Run: headless pygame with SDL's dummy video driver; simulated clock (each Clock.tick advances the game by its frame time, no real sleeping); random seed 0; keys injected as events and as key.get_pressed() state; mouse plan: one left click at the window centre at the start of phase 2, then a move to the lower-right quarter at the start of phase 3.
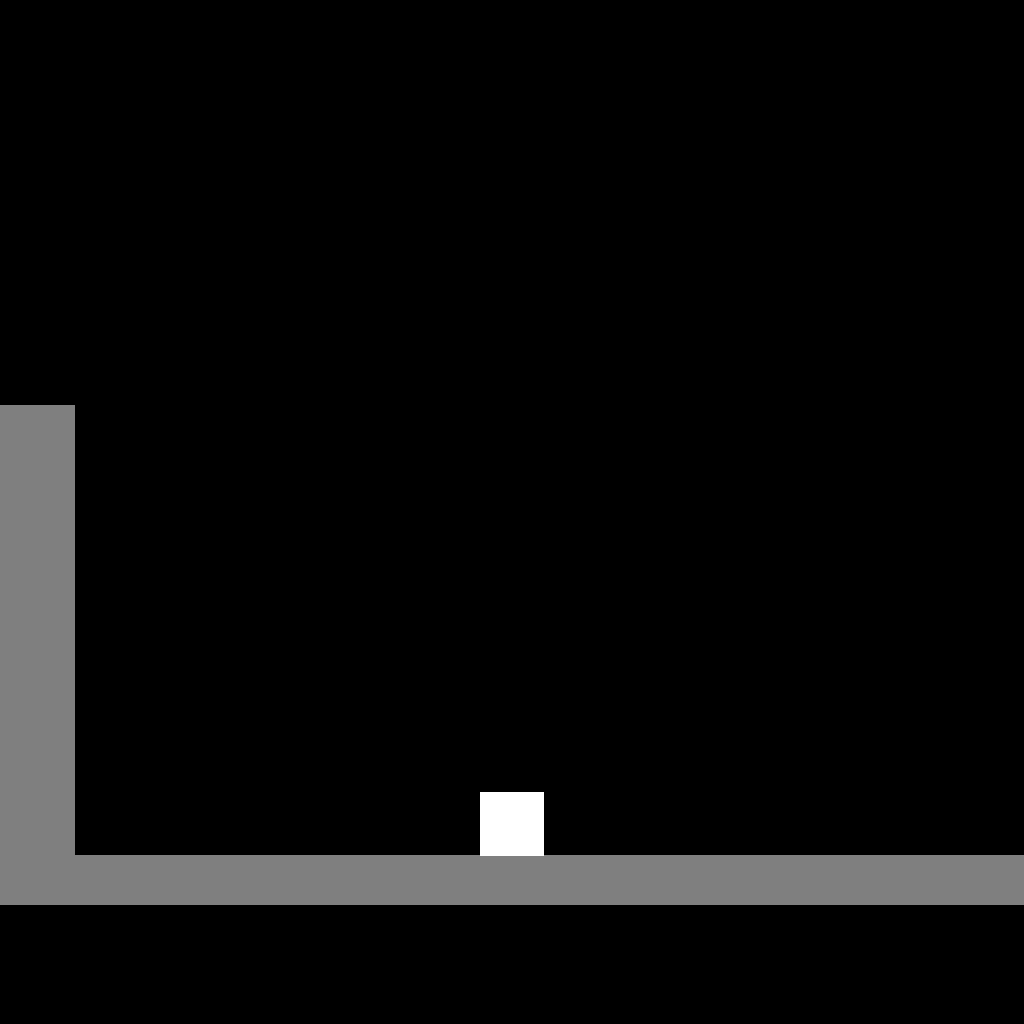
Frame 1 of 4 · flips 1–60 · no input
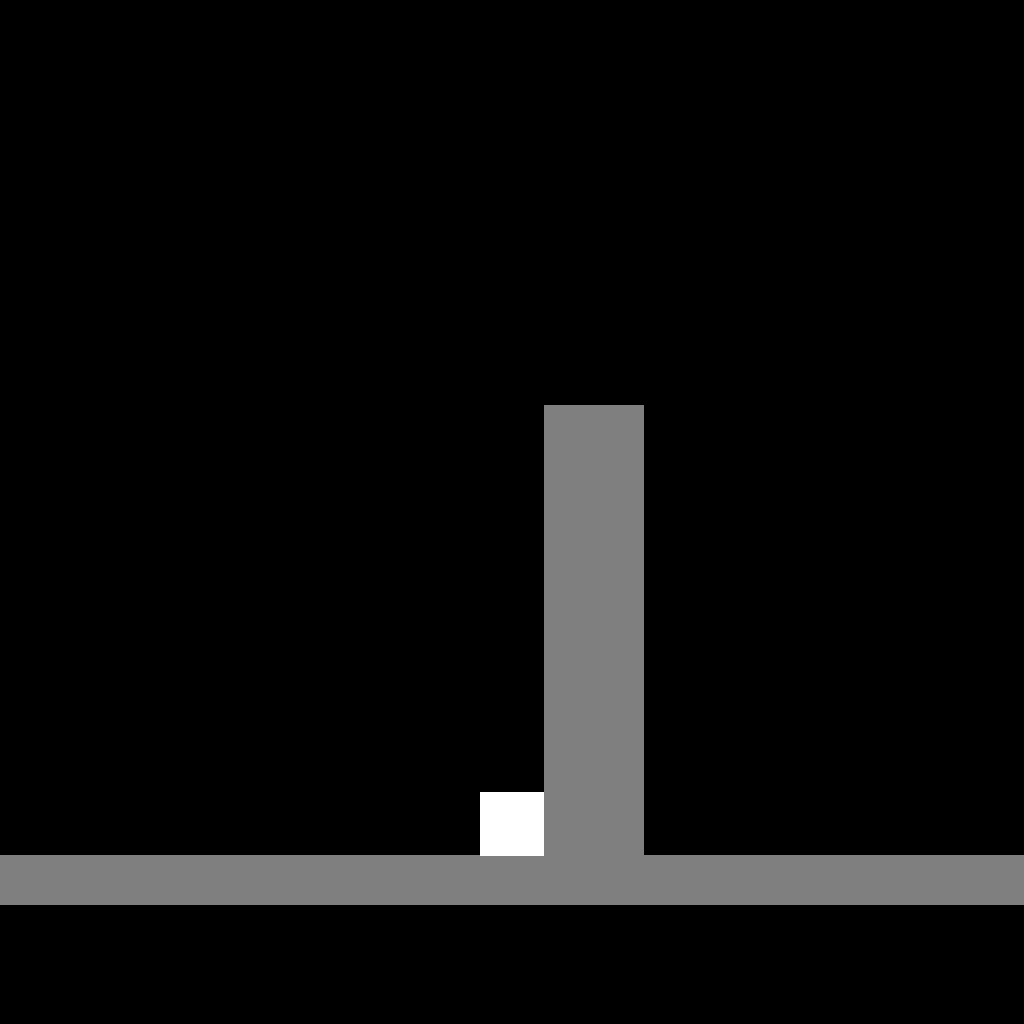
Frame 2 of 4 · flips 61–180 · clicked the window centre · tapped SPACE, RETURN · held RIGHT (→), D
Frame 3 of 4 · flips 181–300 · moved the mouse to the lower-right quarter · held DOWN (↓), S · screen unchanged from frame 2, image omitted
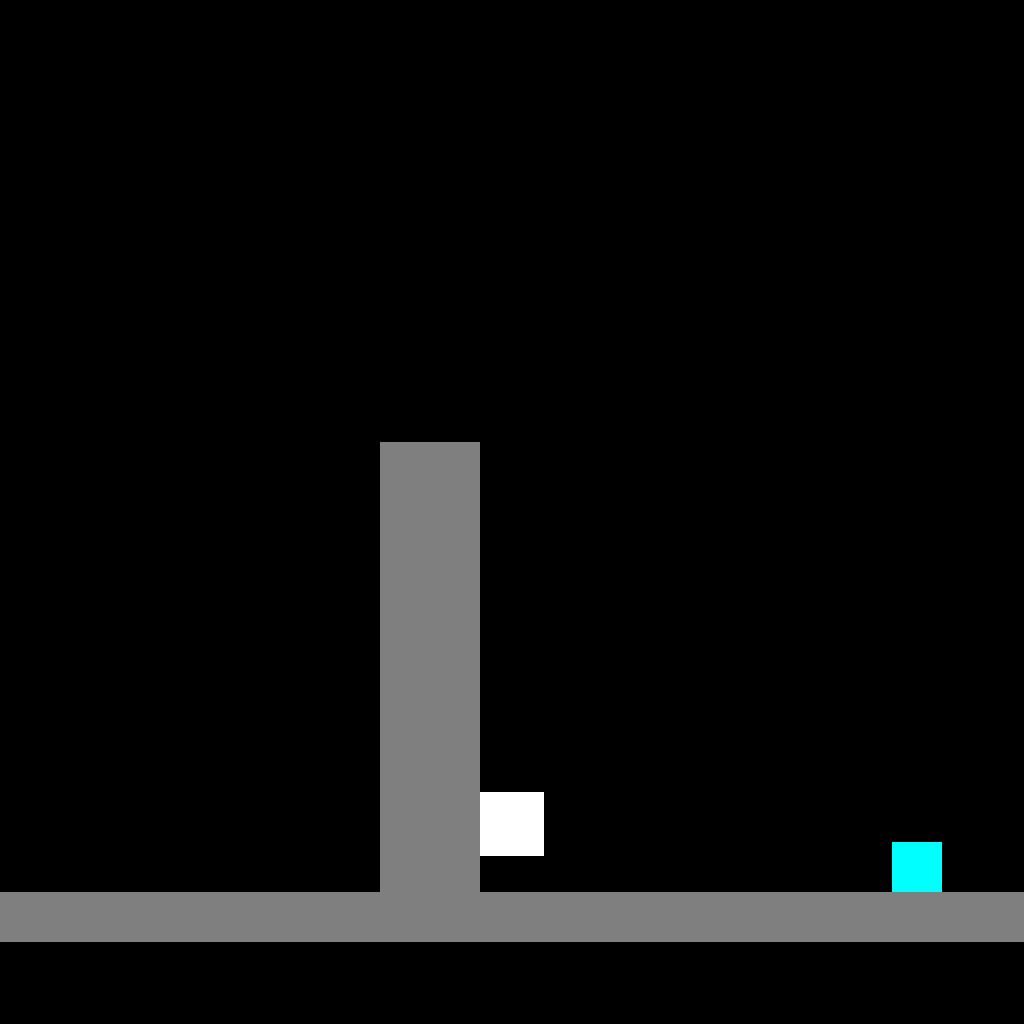
Frame 4 of 4 · flips 301–420 · held LEFT (←), A, UP (↑), W

The pygame program that drew these frames:

import sys
import random
import pygame as pg

WIDTH = 1024
HEIGHT = 1024
CAMERA_POS = (WIDTH // 2, HEIGHT - 200)

dynamic_rect_lst = []

class Player(pg.sprite.Sprite):
    
    size = (64, 64)
    
    move_dict = {
        pg.K_LEFT: (-1, 0),
        pg.K_a: (-1, 0),
        pg.K_RIGHT: (1, 0),
        pg.K_d: (1, 0),
        pg.K_UP: (0, -1),
        pg.K_SPACE: (0, -1)
        
    }
    
    

    def __init__(self, pos: tuple[int, int]):
        super().__init__()
        self.image = pg.Surface(__class__.size)
        self.image.fill((255, 255, 255))
        self.rect = self.image.get_rect()
        self.rect.center = pos
        # self.gravity_vel = 5
        # self.jump_power = 256
        # self.is_ground = False
        self.box_timer = 0
        self.curve_timer = 0
        self.my_timer = 0
        self.vel_explode = [0,0]
        self.is_predict = False
        self.is_pre_predict = False
        
        
        #Kodai marge
        self.gravity_acc = 1
        self.walk_acc = 2
        self.walk_vel_max = 20
        self.jump_init_vel = 20
        self.is_grounded = False
        self.acc = [0, 0]
        self.vel = [0, 0]

    def update(self, key_lst: dict):
        self.my_timer += 1
        self.update_box(key_lst)
        self.update_bomb(key_lst)
        self.update_throw_predict(key_lst)
        self.update_explode_blast()
        
        
        self.acc = [0, 0]
        for d in __class__.move_dict:
            if key_lst[d]:
                self.acc[0] += self.walk_acc * self.move_dict[d][0]
                if self.is_grounded:
                    self.vel[1] = self.jump_init_vel * self.move_dict[d][1]
                    if self.vel[1] < 0:
                        self.is_grounded = False

        if not self.is_grounded:
            self.acc[1] += self.gravity_acc

        self.vel[0] += self.acc[0]
        if self.vel[0] < -self.walk_vel_max:
            self.vel[0] = -self.walk_vel_max
        elif self.vel[0] > self.walk_vel_max:
            self.vel[0] = self.walk_vel_max
        self.vel[1] += self.acc[1]
        """
        for d in __class__.move_dict:
            if key_lst[d]:
                self.rect.x += self.move_dict[d][0] * 3
                if self.is_ground:
                    self.rect.y += self.move_dict[d][1] * self.jump_power
                    if self.move_dict[d][1] < 0:
                        self.is_ground = False

        if not self.is_ground:
            self.rect.y += self.gravity_vel
"""
    
    def update_box(self,key_lst: dict):
        """
        Press mouse Left
        box throw 
        """        
        
        #次に投げれるようになるまでのフレーム数
        if self.my_timer - self.box_timer < 30:
            return
        
        
        pg.event.get()
        if pg.mouse.get_pressed()[0]:
            self.box_timer = self.my_timer
            throw_arg = [0,0]
            mouse_pos = list(pg.mouse.get_pos())
            player_pos = list(self.rect.center)
            throw_arg[0] = (mouse_pos[0] - player_pos[0])/15
            throw_arg[1] = (mouse_pos[1] - player_pos[1])/15
            #print(throw_arg)
            Box((self.rect.centerx,self.rect.centery - 10),tuple(throw_arg),power=2.0)
            
            
            
    def update_bomb(self,key_lst: dict):
        """
        Press mouse Riglt
        bomb throw 
        """        
        
        #次に投げれるようになるまでのフレーム数
        if self.my_timer - self.box_timer < 30:
            return
        
        
        pg.event.get()
        if pg.mouse.get_pressed()[2]:
            self.box_timer = self.my_timer
            throw_arg = [0,0]
            mouse_pos = list(pg.mouse.get_pos())
            player_pos = list(self.rect.center)
            throw_arg[0] = (mouse_pos[0] - player_pos[0])/15
            throw_arg[1] = (mouse_pos[1] - player_pos[1])/15
            #print(throw_arg)
            Bomb(self.rect.center,tuple(throw_arg),power=2.0)
            
    def update_throw_predict(self,key_lst: dict):
        """
        Press Shift
        draw throw curve 
        """        
        
        
        pg.event.get()
        #CTRLで予測線
        if (key_lst[pg.K_RCTRL]):
            if not self.is_pre_predict:
                self.is_predict = not self.is_predict
                self.is_pre_predict = True
        else:
            self.is_pre_predict = False
        
        #次に投げれるようになるまでのフレーム数
        if self.my_timer - self.curve_timer < 10:
            return
        
        if self.is_predict:
            self.curve_timer = self.my_timer
            throw_arg = [0,0]
            mouse_pos = list(pg.mouse.get_pos())
            player_pos = list(self.rect.center)
            throw_arg[0] = (mouse_pos[0] - player_pos[0])/15
            throw_arg[1] = (mouse_pos[1] - player_pos[1])/15
            #print(throw_arg)
            Throw_predict(self.rect.center,tuple(throw_arg),power=2.0)
            #Bomb(self.rect.center,tuple(throw_arg),power=2.0)
            
    def update_explode_blast(self):
        pass
        #self.vel[0] += self.vel_explode[0]
        #self.vel[1] += self.vel_explode[1]
        #if self.is_grounded:
        #    self.vel_explode = [0,0]
        #else:
            #if self.vel_explode != [0,0]:
                #self.vel_explode[1] += 1
                #print(self.vel_explode)
    
    def set_vel_explode(self,vx,vy):
        self.vel_explode = [vx,vy]
    
    def set_vel(self, vx: float = None, vy: float = None):
        if vx is not None:
            self.vel[0] = vx
        if vy is not None:
            self.vel[1] = vy
        
class Block(pg.sprite.Sprite):
    size =  (50, 50)

    def __init__(self, pos: tuple[int, int]):
        super().__init__()
        self.image = pg.Surface(__class__.size)
        self.image.fill((127, 127, 127))
        self.rect = self.image.get_rect()
        self.rect.center = pos
     
     
            
class Box(pg.sprite.Sprite):
    """
    playerがなげるBoxClassです
    """
    boxes = pg.sprite.Group()
    def __init__(self, pos: tuple[int, int],vel:tuple[float,float],power:float=5):
        global dynamic_rect_lst
        super().__init__()
        self.image = pg.Surface((50, 50))
        self.image.fill((0, 255, 255))
        self.rect = self.image.get_rect()
        self.rect.center = pos
        self.gravity_val = 1
        self.life = 0
        self.is_ground = False
        self.vel = list(vel)
        self.acc = [0,0]
        self.acc = [0,self.gravity_val]
        __class__.boxes.add(self)
        dynamic_rect_lst.append(self.rect)
        

    def update(self):
        
        self.life += 1
        if self.life > 6000:
            self.kill()
        self.vel[0] += self.acc[0]
        self.vel[1] += self.acc[1]
        
        
        
        if self.is_ground:
            self.vel[1] = 0
            self.vel[0] = 0
        
        self.rect.x += self.vel[0]
        self.rect.y += self.vel[1]
        
    def set_vel(self,vx,vy):
        self.vel[1] = vy
        self.vel[0] = vx
    
    def is_moving(self):
        #[0,0]でないならFalse
        return not self.vel == [0,0]
    
        

class Bomb(pg.sprite.Sprite):
    """
    playerがなげるBombClassです
    """
    bombs = pg.sprite.Group()
    def __init__(self, pos: tuple[int, int],vel:tuple[float,float],power:float=5):
        global dynamic_rect_lst
        super().__init__()
        self.image = pg.Surface((30, 30))
        self.image.fill((255, 128, 0))
        self.rect = self.image.get_rect()
        #self.image.set_alpha(128)
        self.rect.center = pos
        self.gravity_val = 1
        self.life = 0
        self.is_ground = False
        self.vel = list(vel)
        self.acc = [0,0]
        self.acc = [0,self.gravity_val]
        __class__.bombs.add(self)
        dynamic_rect_lst.append(self.rect)

    def update(self):
        life_max = 180
        self.life += 1
        
        #自動で消えるまでの時間
        if self.life >= life_max:
            Explode(self.rect.center)
            self.kill()
            
        #爆発までの時間を色で表現
        #self.image.fill((int((255 - 255*self.life/life_max +2 )), max(0,128 - self.life),0 ))
        #print(int(255*self.life/life_max))
        self.image.fill((255 - 128*int((self.life/life_max/120)), 128 * (1 - self.life/life_max), 255 * (self.life/life_max)**2))
        
        self.vel[0] += self.acc[0]
        self.vel[1] += self.acc[1]
        
        
        
        if self.is_ground:
            self.vel[1] = 0
            self.vel[0] = 0
        
        self.rect.x += self.vel[0]
        self.rect.y += self.vel[1]
        
    def set_vel(self,vx,vy):
        self.vel[1] = vy
        self.vel[0] = vx
        
class Explode(pg.sprite.Sprite):
    """
    Bombが爆発した時に呼び出されるExplodeClassです
    """
    explodes = pg.sprite.Group()
    def __init__(self, pos: tuple[int, int],power:float=7):
        global dynamic_rect_lst
        super().__init__()
        rad = power * 16
        self.image = pg.Surface((rad, rad))
        self.image.fill((200, 0, 0))
        pg.draw.circle(self.image, (200, 0, 0), (rad, rad), rad)
        self.image.set_colorkey((255, 255, 255))
        self.image.set_alpha(128)
        self.rect = self.image.get_rect()
        self.rect.center = pos
        self.life = 0
        __class__.explodes.add(self)
        dynamic_rect_lst.append(self.rect)

    def update(self):
        self.life += 1
        #自動で消えるまでの時間
        if self.life > 12:
            self.kill()
          

class Throw_predict(pg.sprite.Sprite):
    """
    playerがなげるものの予測線Classです
    """
    predicts = pg.sprite.Group()
    def __init__(self, pos: tuple[int, int],vel:tuple[float,float],power:float=5):
        global dynamic_rect_lst
        super().__init__()
        self.image = pg.Surface((15, 15))
        self.image.fill((255, 200, 255))
        self.rect = self.image.get_rect()
        self.rect.center = pos
        self.gravity_val = 1
        self.life = 0
        self.vel = list(vel)
        self.acc = [0,0]
        self.acc = [0,self.gravity_val]
        __class__.predicts.add(self)
        dynamic_rect_lst.append(self.rect)

    def update(self):
        
        self.life += 1
        #自動で消えるまでの時間
        if self.life > 20:
            self.kill()
        self.vel[0] += self.acc[0]
        self.vel[1] += self.acc[1]
        
        self.rect.x += self.vel[0]
        self.rect.y += self.vel[1]
        
    def set_vel(self,vx,vy):
        self.vel[1] = vy
        self.vel[0] = vx
        
def main():
    pg.display.set_caption("proto")
    screen = pg.display.set_mode((WIDTH, HEIGHT))
    bg_img = pg.Surface((WIDTH, HEIGHT))
    bg_img.fill((0, 0, 0))

    global dynamic_rect_lst
    dynamic_rect_lst.append(bg_img.get_rect())

    player = Player(CAMERA_POS)
    
    blocks = pg.sprite.Group()
    for i in range(-WIDTH, WIDTH):
        blocks.add(Block((i * Block.size[0], HEIGHT)))
    for i in range(10):
        for j in range(10):
            blocks.add(Block((i * 2000, HEIGHT - j * Block.size[1])))
            blocks.add(Block((i * 2000 + Block.size[0], HEIGHT - j * Block.size[1])))
    for b in blocks:
        dynamic_rect_lst.append(b.rect)
    
    tmr = 0
    clock = pg.time.Clock()
    while True:
        for event in pg.event.get():
            if event.type == pg.QUIT:
                return 0
        

        key_lst = pg.key.get_pressed()
        
        player.update(key_lst)
        
                    
        #Box
        Box.boxes.update()
        #Bomb
        Bomb.bombs.update()
        #Explode
        Explode.explodes.update()
        #predict
        Throw_predict.predicts.update()
        
        #player.is_ground = False
        
        
        
        # スクロール
        for r in dynamic_rect_lst:
            r.x -= int(player.vel[0])
            if not player.is_grounded:
                r.y -= int(player.vel[1])

        
        #毎フレーム落下するとして初期化
        for i in Box.boxes:
            i.is_ground = False
        
        #Boxの接地判定
        collide_lst = pg.sprite.groupcollide(Box.boxes, blocks, False,False)
        #print(collide_lst)
        for obj,collide_lst_2 in collide_lst.items():
            if True:
                for obj2 in collide_lst_2:
                    
                    #y軸
                    if obj.rect.centery < obj2.rect.top and obj.vel[1] >= 0:
                        obj.is_ground = True
                        obj.rect.centery -= (obj.rect.bottom - obj2.rect.top)
                        break
                    else:
                        pass
                        #obj2.is_ground = False
                        
                    #x軸方向の当たり判定
                    if not obj.is_ground:
                        if obj.rect.right > obj2.rect.left and obj.vel[0] > 0:
                            obj.rect.centerx -= (obj.rect.right - obj2.rect.left) 
                            obj.vel[0] = 0
                        elif obj.rect.left < obj2.rect.right and obj.vel[0] < 0:
                            obj.rect.centerx += (obj2.rect.right - obj.rect.left)
                            obj.vel[0] = 0
        
        #for i in collide_lst:
        #    i.is_ground = True
            
        
        #Bombの接地判定
        collide_lst = pg.sprite.groupcollide(Bomb.bombs, blocks, False,False)
        for i in collide_lst:
            i.is_ground = True
        
        #Box同士の衝突判定
        collide_lst = pg.sprite.groupcollide(Box.boxes, Box.boxes, False,False)
    
        for obj,collide_lst_2 in collide_lst.items():
            if len(collide_lst_2) > 1:
                for obj2 in collide_lst_2:
                    if not obj is obj2:
                        
                        #y軸
                        if obj.rect.centery < obj2.rect.top and obj.vel[1] > obj.vel[0]:
                            obj.is_ground = True
                            obj.rect.centery -= (obj.rect.bottom - obj2.rect.top)
                            obj.vel[1] = 0
                            break
                        else:
                            obj2.is_ground = False
                            
                        #x軸方向の当たり判定
                        if not obj.is_ground:
                            if obj.rect.right > obj2.rect.left and obj.vel[0] > 0:
                                obj.rect.centerx -= (obj.rect.right - obj2.rect.left) 
                                obj.vel[0] = 0
                            elif obj.rect.left < obj2.rect.right and obj.vel[0] < 0:
                                obj.rect.centerx += (obj2.rect.right - obj.rect.left)
                                obj.vel[0] = 0
        
    
        
        """if len(collide_lst) > 0:
            for b in collide_lst:
                if b.life > 60:
                    if player.rect.top < b.rect.bottom:
                        player.rect.top = b.rect.bottom
                    if player.rect.bottom > b.rect.top:
                        player.rect.bottom = b.rect.top
                        player.is_ground = True"""
        #BombとBoxのCollide
        collide_lst = pg.sprite.groupcollide(Bomb.bombs, Box.boxes, False,False)
        for bomb in collide_lst:
            bomb.set_vel(0,0)
            bomb.is_ground = True
        #Bombによって召喚されたExplodeとBoxのCollide
        collide_lst = pg.sprite.groupcollide(Explode.explodes, Box.boxes, False,False)
        for key,items in collide_lst.items():
            for item in items:
                throw_arg = [0,0]
                item_pos = list(item.rect.center)
                key_pos = list(key.rect.center)
                power_border = 4
                throw_arg[0] = -(key_pos[0] - item_pos[0])/power_border + 0.001
                throw_arg[1] = -(key_pos[1] - item_pos[1])/power_border + 0.001
                #print(throw_arg)
                item.vel[0] += throw_arg[0]
                item.vel[1] += throw_arg[1]
        
        
        #ExplodeとPlayerの当たり判定　あたると吹っ飛ぶ
        collide_lst = pg.sprite.spritecollide(player,Explode.explodes, False,False)
        for explode in collide_lst:
            
            throw_arg = [0,0]
            explode_pos = list(explode.rect.center)
            player_pos = list(player.rect.center)
            power_border = 4
            throw_arg[0] = -(explode_pos[0] - player_pos[0])/power_border + 0.001
            throw_arg[1] = -(explode_pos[1] - player_pos[1])/power_border + 0.001
            #print(throw_arg)
            player.vel[0] += throw_arg[0]
            player.vel[1] += throw_arg[1]
    
        #予測線の接地判定
        collide_lst = pg.sprite.groupcollide(Throw_predict.predicts, blocks, True,False)
        
        # # Playerとブロックの衝突判定
        # collide_lst = pg.sprite.spritecollide(player, blocks, False)
        # if len(collide_lst) == 0:
        #     player.is_ground = False
        #     pass
        # else:
        #     for b in collide_lst:
        #         # x方向
        #         if player.rect.bottom > b.rect.centery:
        #             if player.vel[0] < 0:
        #                 for r in nonplayer_rect_lst:
        #                     r.x += int(player.vel[0])
        #                 player.vel[0] = 0
        #             elif player.vel[0] > 0:
        #                 for r in nonplayer_rect_lst:
        #                     r.x += int(player.vel[0])
        #                 player.vel[0] = 0
        #         # y方向
        #         if b.rect.left <= player.rect.centerx <= b.rect.right:
        #             for r in nonplayer_rect_lst:
        #                 r.y += int(player.vel[1])
        #             if player.vel[1] > 0:
        #                 player.is_ground = True
        #             player.vel[1] = 0
        #             player.vel[0] *= 0.8

        # Playerとブロックの衝突判定
        collide_lst = pg.sprite.spritecollide(player, blocks, False)
        if len(collide_lst) == 0:
            player.is_grounded = False
        else:
            for b in collide_lst:
                # x方向
                if b.rect.top - player.rect.bottom < -player.rect.height // 4 and b.rect.bottom - player.rect.top > player.rect.height // 4:
                    if player.vel[0] < 0:
                        gap = b.rect.right - player.rect.left
                        for r in dynamic_rect_lst:
                            r.x -= gap
                        player.set_vel(0)
                    elif player.vel[0] > 0:
                        gap = player.rect.right - b.rect.left
                        for r in dynamic_rect_lst:
                            r.x += gap
                        player.set_vel(0)

                # y方向
                if b.rect.left - player.rect.right < -player.rect.width // 4 and b.rect.right - player.rect.left > player.rect.width // 4:
                    if player.vel[1] > 0:
                        gap = player.rect.bottom - b.rect.top - 1
                        for r in dynamic_rect_lst:
                            r.y += gap
                        player.is_grounded = True
                    elif player.vel[1] < 0:
                        gap = b.rect.bottom - player.rect.top
                        for r in dynamic_rect_lst:
                            r.y -= gap
                    player.set_vel(vy=0)

        # Playerの摩擦処理
        if (player.is_grounded):
            player.set_vel(0.9 * player.vel[0])
            

        
        #BoxにPlayerが乗るための接地判定
        for b in pg.sprite.spritecollide(player, Box.boxes, False):
            # x方向
            if player.rect.bottom > b.rect.centery:
                if player.vel[0] < 0:
                    for r in dynamic_rect_lst:
                        r.x += int(player.vel[0])
                    player.vel[0] = 0
                elif player.vel[0] > 0:
                    for r in dynamic_rect_lst:
                        r.x += int(player.vel[0])
                    player.vel[0] = 0
            # y方向
            #if b.rect.left <= player.rect.centerx <= b.rect.right:
            if b.rect.left <= player.rect.right and player.rect.left <= b.rect.right:
                for r in dynamic_rect_lst:
                    r.y += int(player.vel[1])
                if player.vel[1] > 0:
                    player.is_grounded = True
                    player.vel[1] = 0
                player.vel[0] = 0
                player.acc[0] *= 2
                if abs(player.vel[1]) > 0.05:
                    player.vel[1] = 0
                    player.is_grounded = True
        

        screen.blit(bg_img, (0, 0))
        blocks.draw(screen)
        Box.boxes.draw(screen)
        Bomb.bombs.draw((screen))
        Explode.explodes.draw((screen))
        Throw_predict.predicts.draw((screen))
        screen.blit(player.image, player.rect)
        pg.display.update()

        tmr += 1
        clock.tick(60)

if __name__ == "__main__":
    pg.init()
    main()
    pg.quit()
    sys.exit()
    
